Photos from the image-classification dataset "datasets" in the GitHub repository MatthiasDR96/vision_demonstrator. Its 3 classes are: c-not defect, no defect, scratch.

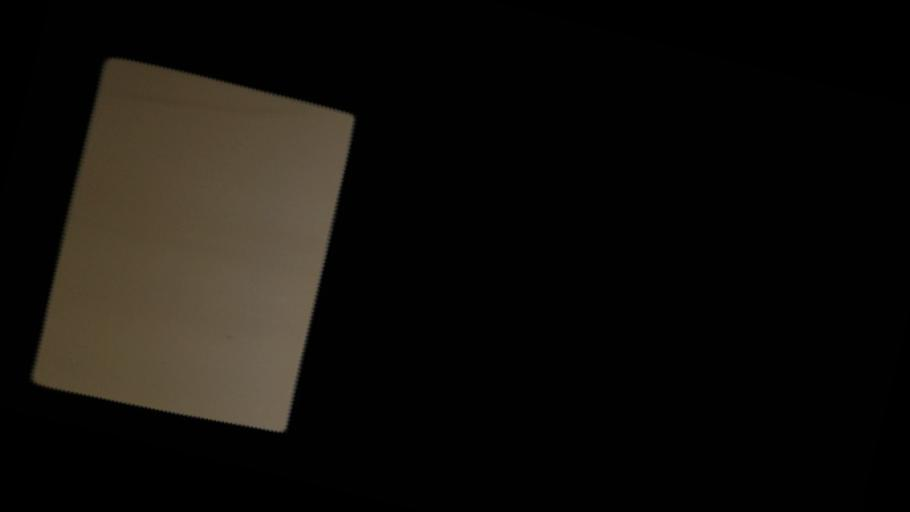
Label: no defect

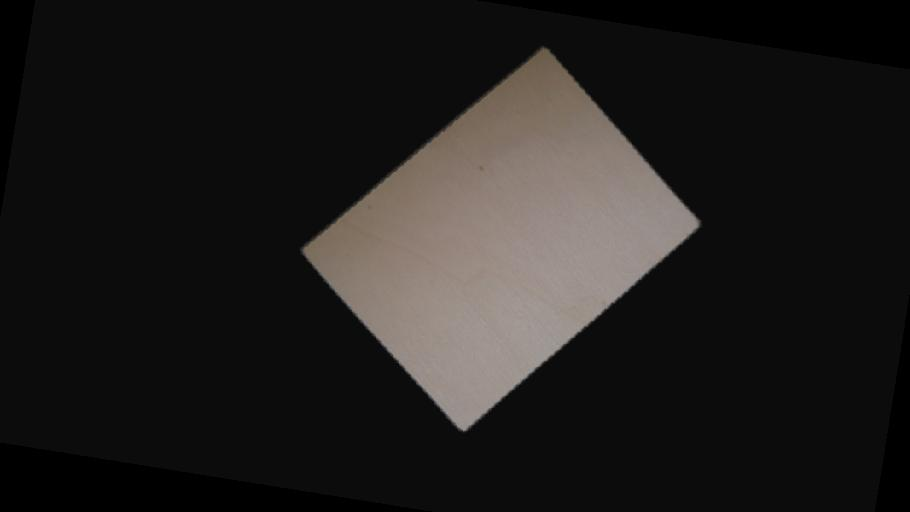
Label: no defect

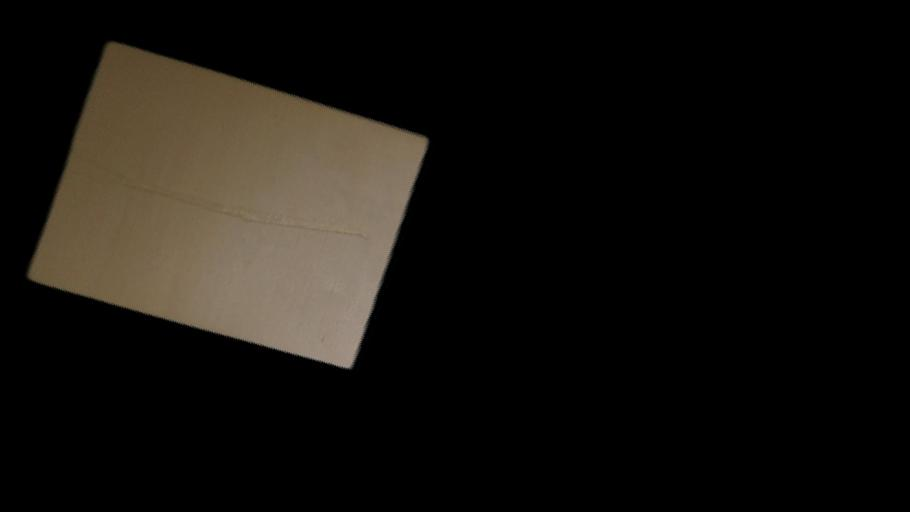
Label: scratch

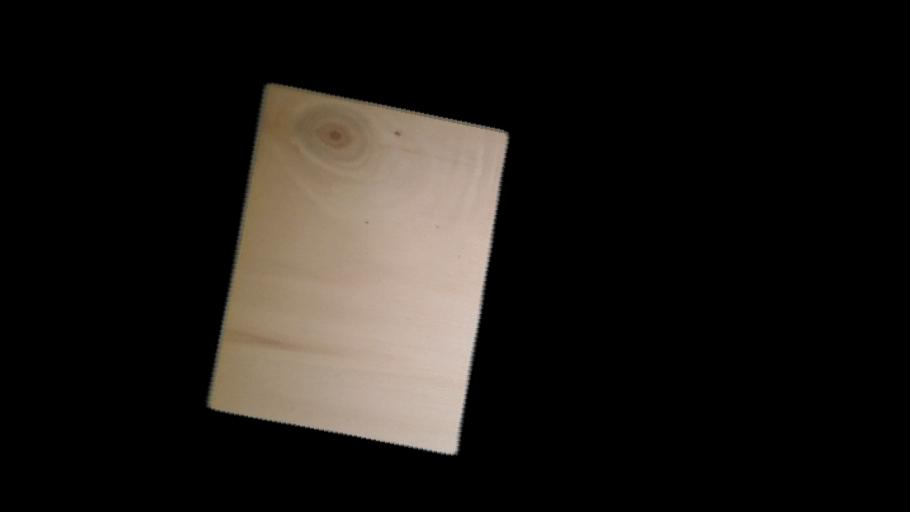
Label: c-not defect

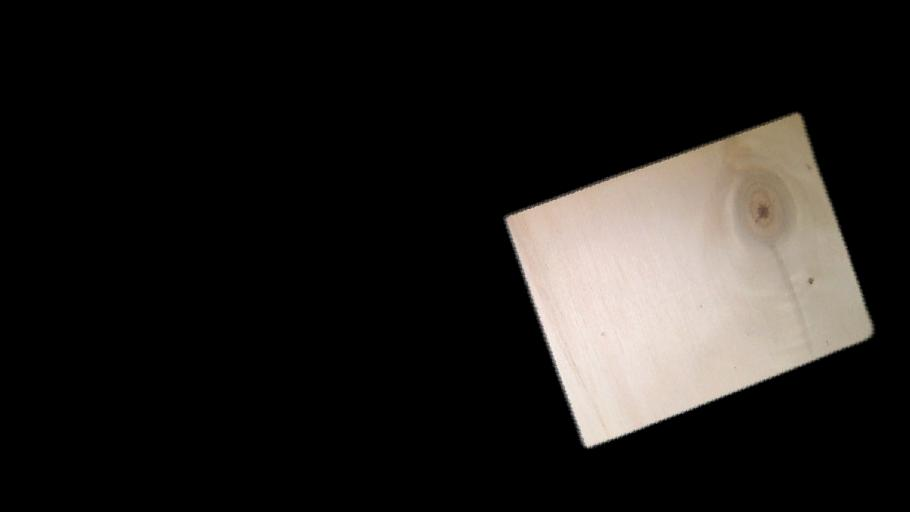
Label: c-not defect

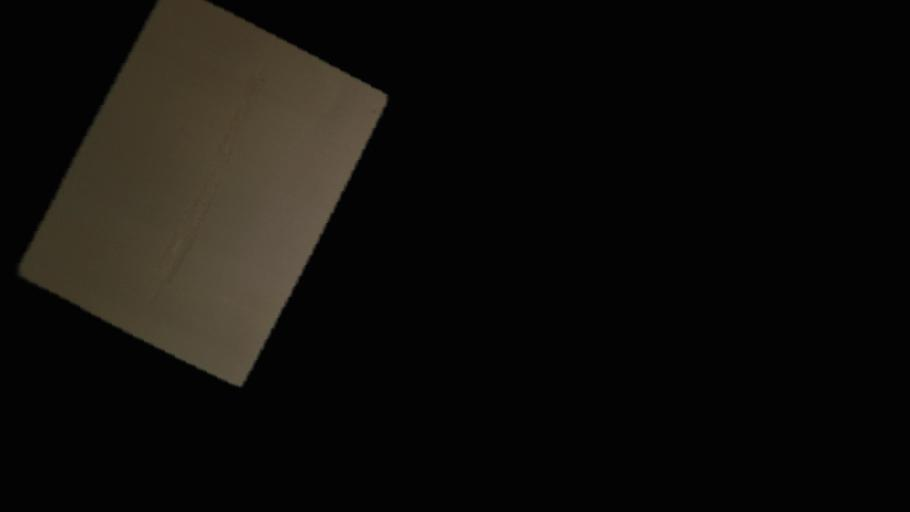
Label: scratch
